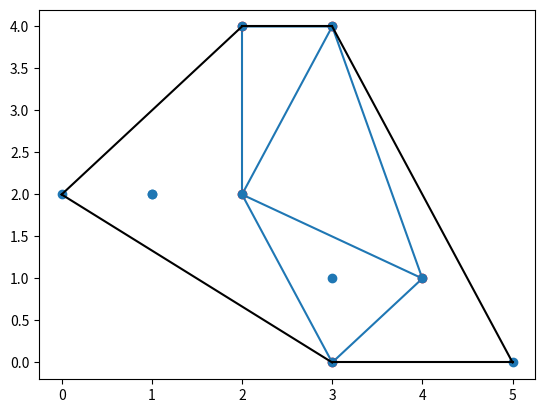

Reproduce this figure in Python.
# Working with spatial data: it refers to data that is represented in a geometric space.
# Triangulation: one method to generate these triangulation through the point is delaunay() triangulation.

# here now we will create a triangualtion from some points:
import numpy as np
from scipy.spatial import Delaunay
import matplotlib.pyplot as plt
# make one triangle in ploygeon 
pb = np.array([[2,4], [3,4], [3,0], [2,2], [4,1]])
# simplicies generalize in traingle
simplices = Delaunay(pb).simplices
# use range ka
plt.triplot(pb[:,0], pb[:,1], simplices)
plt.scatter(pb[:,0], pb[:,1], color='r')
plt.show()

## Convex HUll: it is the smallest polygon that covers all of the given point:
import numpy as np
from scipy.spatial import ConvexHull
import matplotlib.pyplot as plt

pb = np.array([[2,4], [3,4], [3,0], [2,2], [4,1], [1,2], [5,0], [3,1],[1,2],[0,2]])
# hull as var like any name
hull = ConvexHull(pb)
hull_points = hull.simplices
plt.scatter(pb[:,0], pb[:,1])
for simplex in hull_points:
    plt.plot(pb[simplex,0], pb[simplex,1], 'k-')
plt.show() 

## KDTrees: they are a data structures optimized for the nearest neighbour queries.
from scipy.spatial import KDTree
# touple array
pb = [(1,-1), (2,3), (-2,3), (2,-3)]
tree = KDTree(pb)
res = tree.query((1,1)) # query calculated distance than location 
print(res) 
# o/p is (2.0, 0) here 2.0 is distance and 0 is location like position index

##vvi. Distance matrix: it is used to find the various types of distance between 2 points . there are basically 2 types: Euclidean Distance, Cosine Distance.
# Euclidean Distance: 
from scipy.spatial.distance import euclidean
# 2 vector basis on angle and all yeha point 1 and 2
p1 = (1,0)
p2 = (10,2)
pb = euclidean(p1, p2)
print(pb) 

## Cosine Distance: 
from scipy.spatial.distance import cosine
p1 = (1,0)
p2 = (10,2)
pb = cosine(p1, p2)
print(pb)